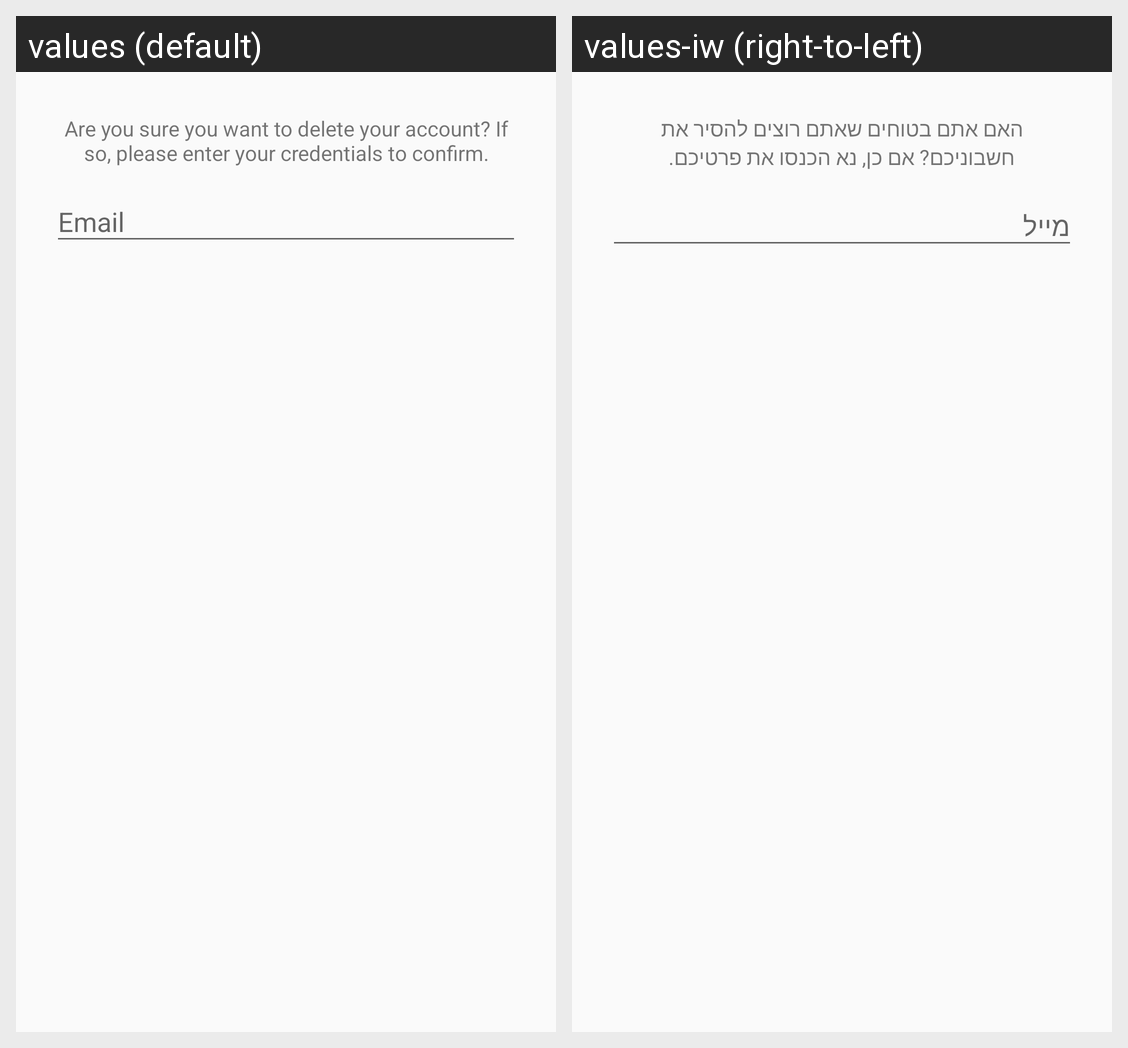

The Android screen above is rendered under two locales of the same app. Produce the string resources it draws, with the default and per-locale values.
Android screen res/layout/dialog_delete_account.xml rendered under 2 locales, left to right: values (default), values-iw (right-to-left). Device: Nexus 5 (rendered at 1080×1920; each locale shown at half size, 540×960, under a caption strip naming it); theme AppTheme.
Strings drawn on this screen, with the default value and each locale's value (text and hints the layout hard-codes, and strings that could not be matched under every locale, appear in the picture but are not listed):

sure_want_to_delete_account_enter_credentials
  values: Are you sure you want to delete your account? If so, please enter your credentials to confirm.
  values-iw: האם אתם בטוחים שאתם רוצים להסיר את חשבוניכם? אם כן, נא הכנסו את פרטיכם.

email
  values: Email
  values-iw: מייל
